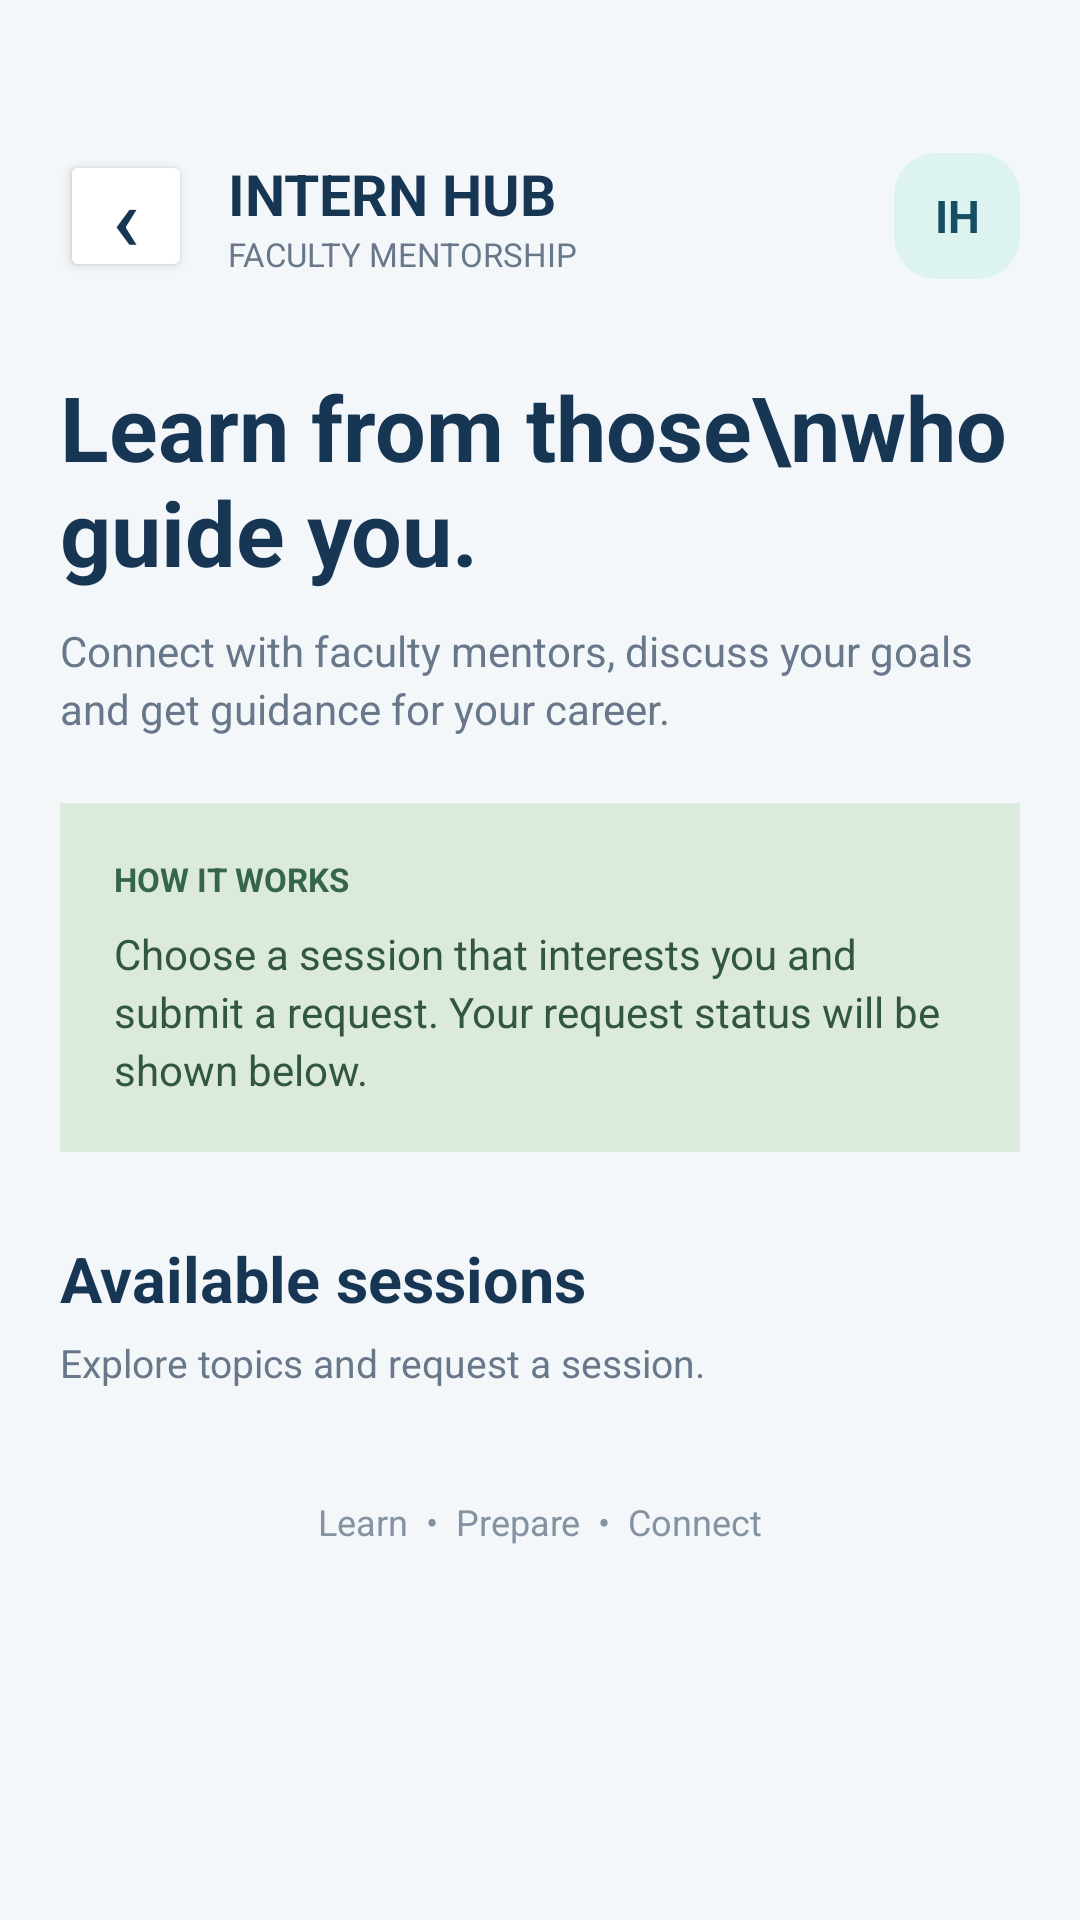

Produce the Android XML layout that renders to this screen, including the resource entries it uses.
<!-- AndroidManifest.xml: application theme Theme.InternHub -->
<!-- res/layout/activity_mentorship.xml -->
<?xml version="1.0" encoding="utf-8"?>
<ScrollView xmlns:android="http://schemas.android.com/apk/res/android"
    android:id="@+id/mentorshipRoot"
    android:layout_width="match_parent"
    android:layout_height="match_parent"
    android:background="#F4F7FA"
    android:fillViewport="true">

    <LinearLayout
        android:layout_width="match_parent"
        android:layout_height="wrap_content"
        android:orientation="vertical"
        android:padding="20dp">

        
        <LinearLayout
            android:layout_marginTop="30dp"
            android:layout_width="match_parent"
            android:layout_height="wrap_content"
            android:gravity="center_vertical"
            android:orientation="horizontal">

            <Button
                android:id="@+id/btnMentorshipBack"
                android:layout_width="44dp"
                android:layout_height="44dp"
                android:backgroundTint="#FFFFFF"
                android:minWidth="0dp"
                android:minHeight="0dp"
                android:padding="0dp"
                android:text="‹"
                android:textColor="#163653"
                android:textSize="30sp" />

            <LinearLayout
                android:layout_width="0dp"
                android:layout_height="wrap_content"
                android:layout_marginStart="12dp"
                android:layout_weight="1"
                android:orientation="vertical">

                <TextView
                    android:layout_width="wrap_content"
                    android:layout_height="wrap_content"
                    android:text="INTERN HUB"
                    android:textColor="#163653"
                    android:textSize="19sp"
                    android:textStyle="bold" />

                <TextView
                    android:layout_width="wrap_content"
                    android:layout_height="wrap_content"
                    android:text="FACULTY MENTORSHIP"
                    android:textColor="#68788A"
                    android:textSize="11sp" />

            </LinearLayout>

            <TextView
                android:layout_width="42dp"
                android:layout_height="42dp"
                android:background="@drawable/bg_logo"
                android:gravity="center"
                android:text="IH"
                android:textColor="#164E63"
                android:textSize="15sp"
                android:textStyle="bold" />

        </LinearLayout>

        
        <TextView
            android:layout_width="match_parent"
            android:layout_height="wrap_content"
            android:layout_marginTop="28dp"
            android:text="Learn from those\nwho guide you."
            android:textColor="#163653"
            android:textSize="30sp"
            android:textStyle="bold" />

        <TextView
            android:layout_width="match_parent"
            android:layout_height="wrap_content"
            android:layout_marginTop="10dp"
            android:text="Connect with faculty mentors, discuss your goals and get guidance for your career."
            android:textColor="#68788A"
            android:textSize="14sp"
            android:lineSpacingExtra="3dp" />

        
        <LinearLayout
            android:layout_width="match_parent"
            android:layout_height="wrap_content"
            android:layout_marginTop="22dp"
            android:background="#DCE9DD"
            android:orientation="vertical"
            android:padding="18dp">

            <TextView
                android:layout_width="match_parent"
                android:layout_height="wrap_content"
                android:text="HOW IT WORKS"
                android:textColor="#35654A"
                android:textSize="11sp"
                android:textStyle="bold" />

            <TextView
                android:layout_width="match_parent"
                android:layout_height="wrap_content"
                android:layout_marginTop="8dp"
                android:text="Choose a session that interests you and submit a request. Your request status will be shown below."
                android:textColor="#315642"
                android:textSize="14sp"
                android:lineSpacingExtra="3dp" />

        </LinearLayout>

        
        <TextView
            android:layout_width="match_parent"
            android:layout_height="wrap_content"
            android:layout_marginTop="28dp"
            android:text="Available sessions"
            android:textColor="#163653"
            android:textSize="21sp"
            android:textStyle="bold" />

        <TextView
            android:layout_width="match_parent"
            android:layout_height="wrap_content"
            android:layout_marginTop="5dp"
            android:text="Explore topics and request a session."
            android:textColor="#68788A"
            android:textSize="13sp" />

        
        <LinearLayout
            android:id="@+id/layoutMentorshipSessions"
            android:layout_width="match_parent"
            android:layout_height="wrap_content"
            android:layout_marginTop="16dp"
            android:orientation="vertical" />

        
        <TextView
            android:layout_width="match_parent"
            android:layout_height="wrap_content"
            android:layout_marginTop="20dp"
            android:layout_marginBottom="24dp"
            android:gravity="center"
            android:text="Learn  •  Prepare  •  Connect"
            android:textColor="#8492A2"
            android:textSize="12sp" />

    </LinearLayout>

</ScrollView>
<!-- resources referenced by this layout -->
<resources>
  <!-- drawable bg_logo (drawable) -->
  <?xml version="1.0" encoding="utf-8"?>
  <shape xmlns:android="http://schemas.android.com/apk/res/android">
      <solid android:color="#DDF3EF" />
      <corners android:radius="14dp" />
  </shape>
  <style name="Theme.InternHub" parent="Base.Theme.InternHub" />
  <style name="Base.Theme.InternHub" parent="Theme.Material3.DayNight.NoActionBar">
          
          
      </style>
</resources>
